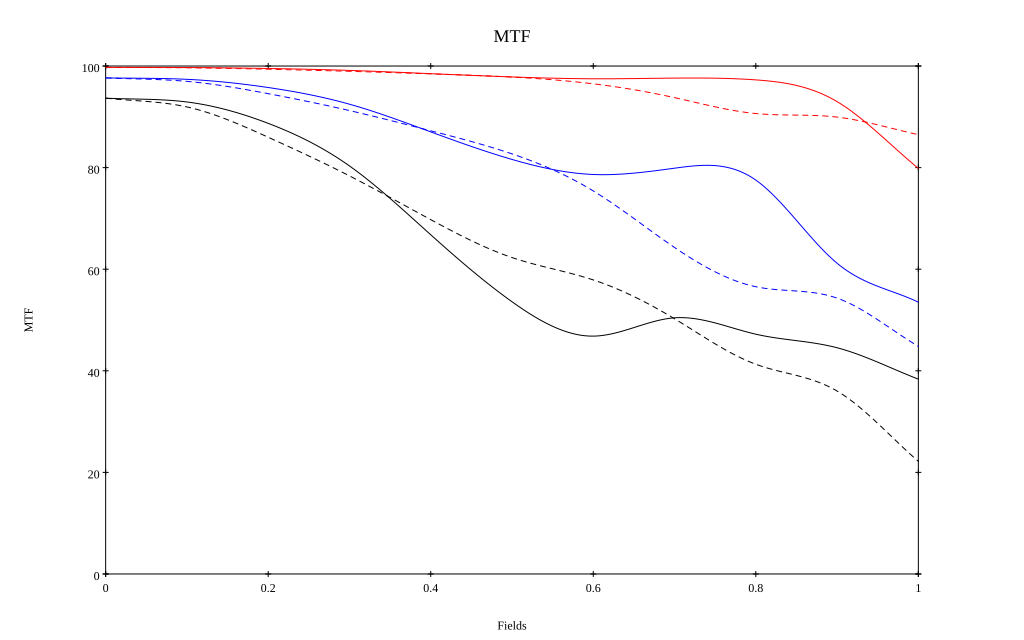

Source data for this figure (header and first rows):
, 0, 0.1, 0.2, 0.3, 0.4, 0.5, 0.6, 0.7, 0.8, 0.9, 1
10 sag, 0.997, 0.997, 0.995, 0.991, 0.985, 0.979, 0.975, 0.976, 0.973, 0.93, 0.799
10 tan, 0.997, 0.997, 0.994, 0.99, 0.985, 0.978, 0.965, 0.938, 0.906, 0.899, 0.865
30 sag, 0.977, 0.974, 0.958, 0.925, 0.87, 0.816, 0.786, 0.799, 0.775, 0.612, 0.535
30 tan, 0.977, 0.97, 0.946, 0.912, 0.873, 0.827, 0.754, 0.643, 0.566, 0.543, 0.448
50 sag, 0.937, 0.929, 0.887, 0.803, 0.668, 0.536, 0.468, 0.504, 0.472, 0.445, 0.384
50 tan, 0.937, 0.919, 0.86, 0.784, 0.698, 0.623, 0.579, 0.502, 0.413, 0.36, 0.222
